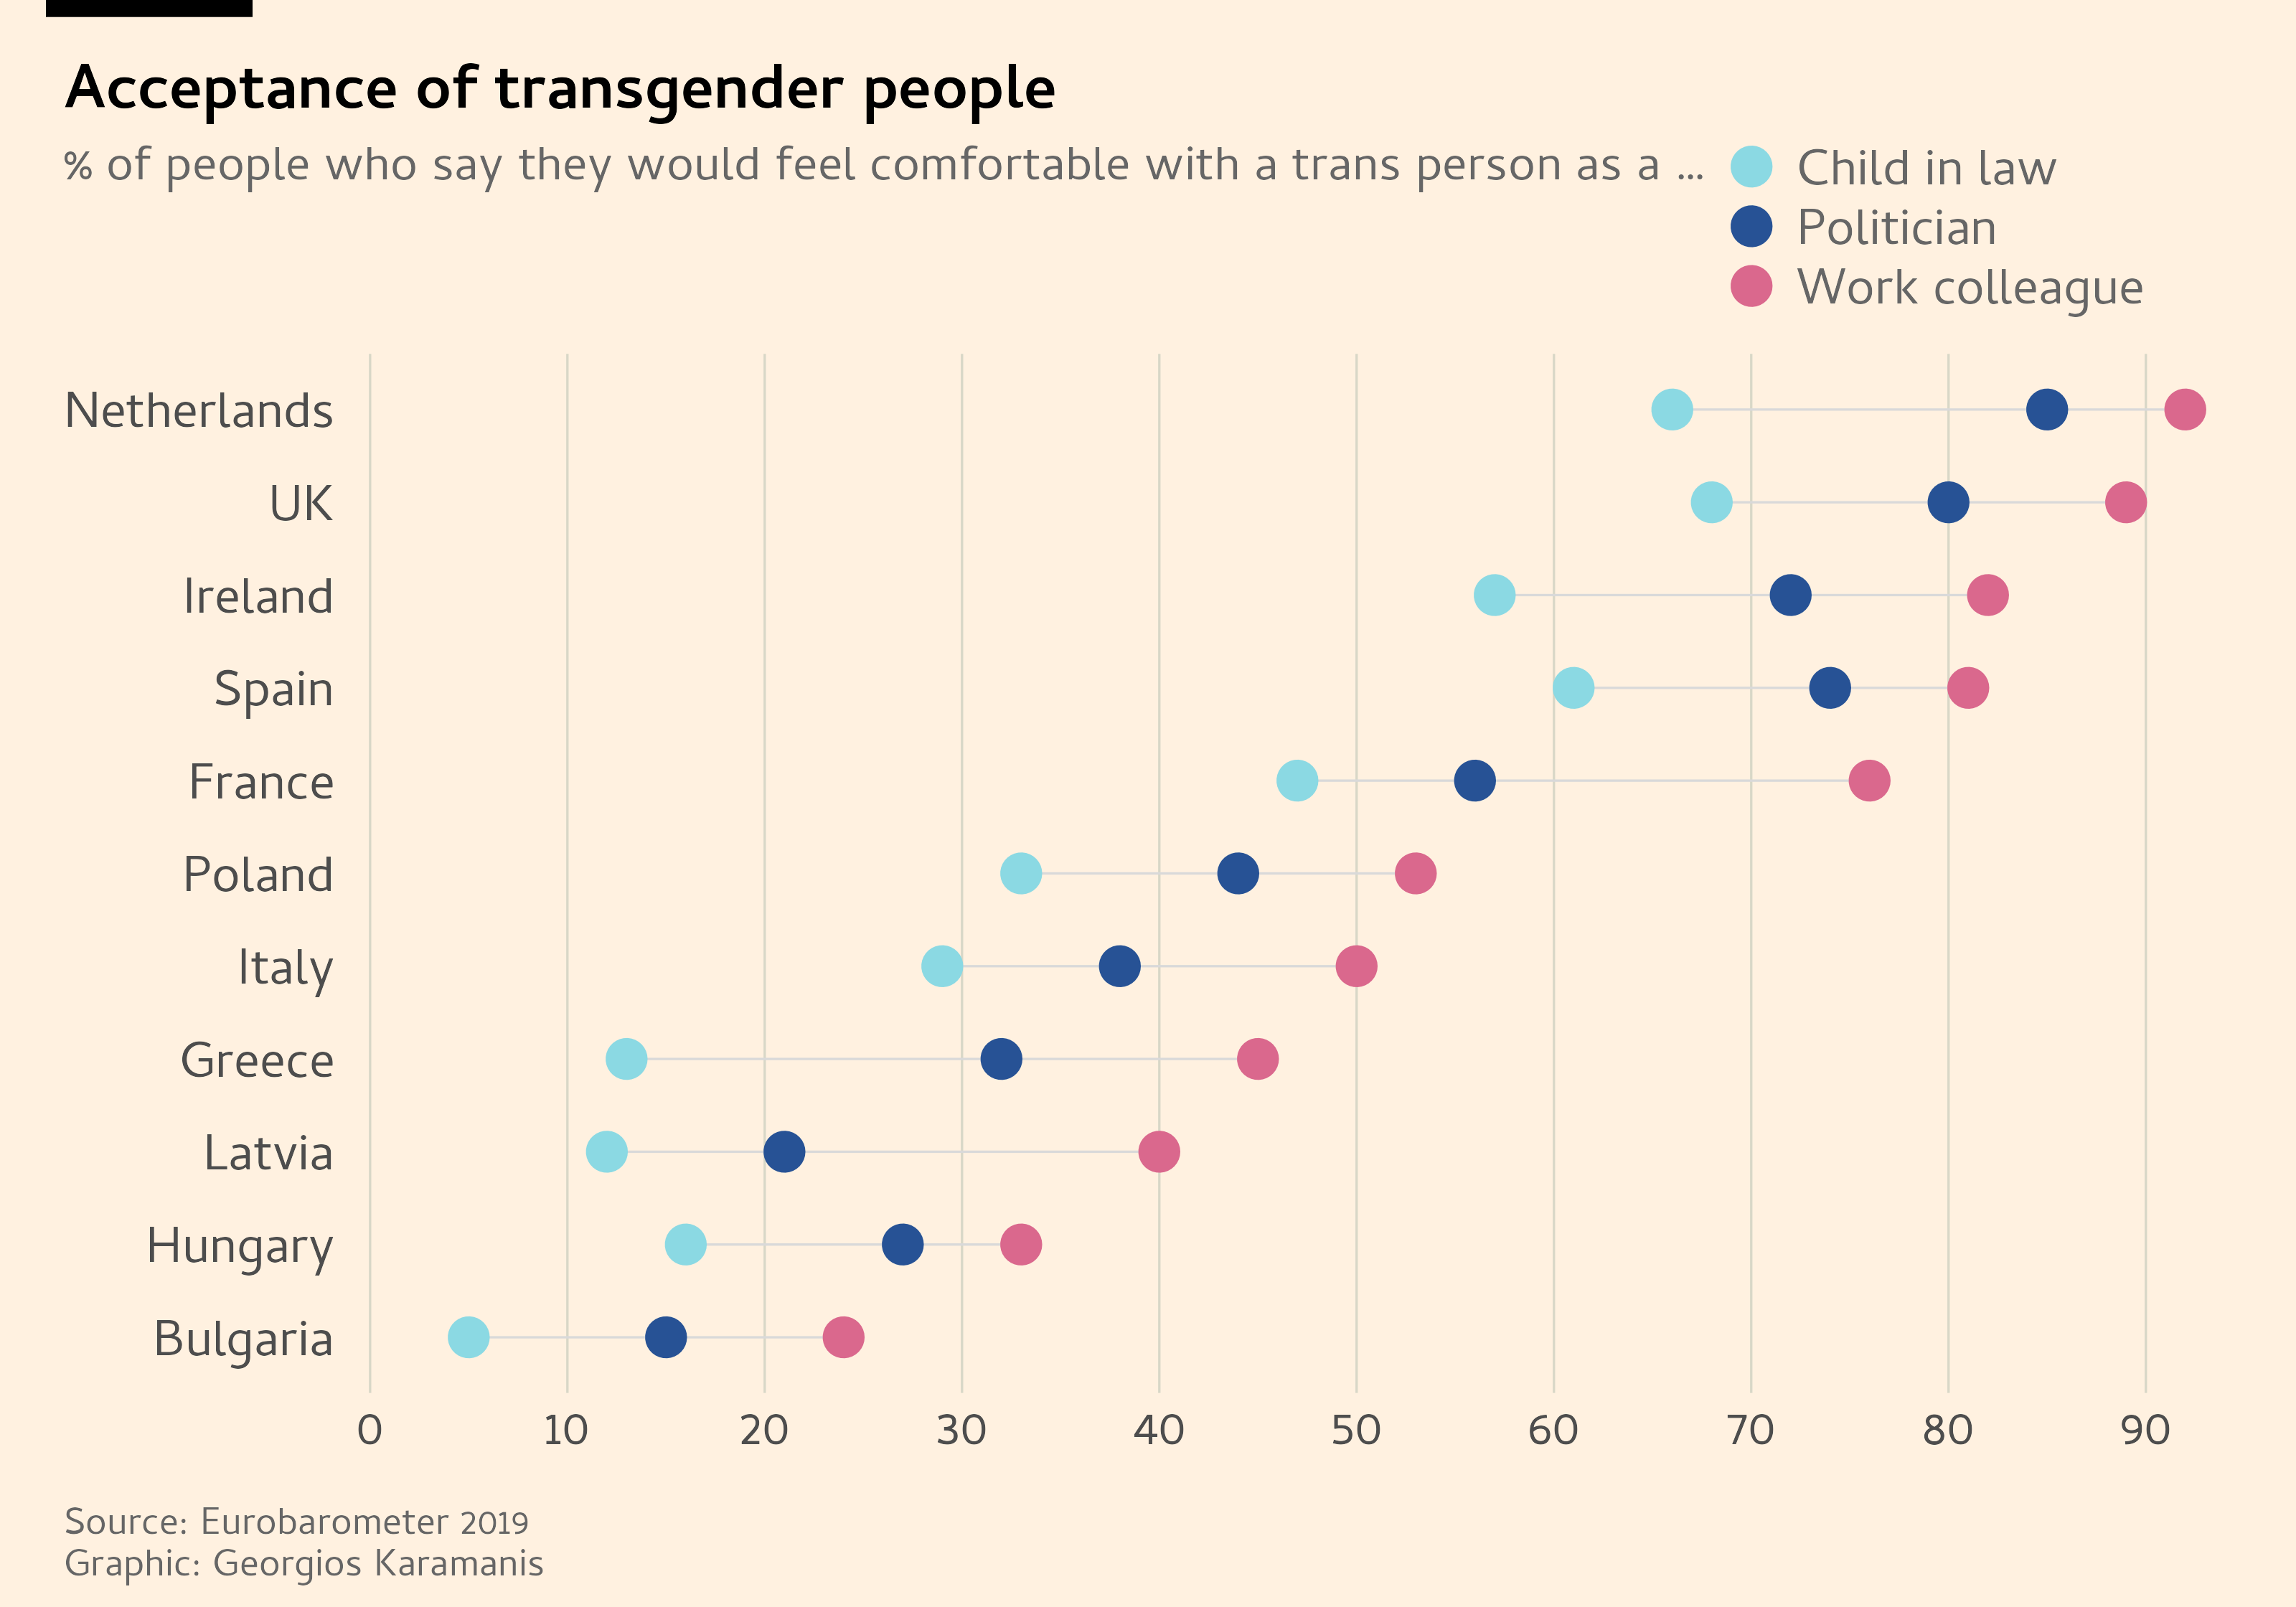

Reproduce this figure in R.
library(tidyverse)
library(camcorder)
library(cowplot)

gg_record(dir = here::here("2022/30daychart-temp/"), device = "png", width = 10, height = 7, units = "in", dpi = 320)

# Sheets with questions
# Highest elected position
# QC6R.10

# Colleague
# QC12R.11

# "Child-in-law"
# QC13R.11

countries <- data.frame(
  code = c("NL", "UK", "IE", "ES", "FR", "PL", "IT", "EL", "LT", "HU", "BG"),
  name = c("Netherlands", "UK", "Ireland", "Spain", "France", "Poland", "Italy", "Greece", "Latvia", "Hungary", "Bulgaria")
  )

readin_data <- function(sheet) {
  readxl::read_xls(here::here("2022/data/ebs_493_volume_A.xls.xls"), sheet = sheet, skip = 8) %>% 
  janitor::clean_names() %>% 
  filter(x1 == "Total 'Comfortable'") %>% 
  mutate(across(2:last_col(), ~as.numeric(.x) * 100)) %>% 
  pivot_longer(2:last_col(), names_to = "country", values_to = "pct") %>% 
  mutate(country = toupper(country)) %>% 
  filter(country %in% countries$code) %>% 
  mutate(country = fct_relevel(country, rev(countries$code)))
  }

politician <- readin_data("QC6R.10") %>% 
  mutate(person = "Politician")

colleague <- readin_data("QC12R.11") %>% 
  mutate(person = "Work colleague")

childinlaw <- readin_data("QC13R.11")  %>% 
  mutate(person = "Child in law")

all_people <- bind_rows(politician, colleague, childinlaw)

lines_df <- childinlaw %>% 
  left_join(colleague, by = "country")

f1 <- "Cambay"

p <- ggplot() +
  geom_segment(data = lines_df, aes(x = pct.x, xend = pct.y, y = country, yend = country), color = "grey85", size = 0.35) +
  geom_point(data = all_people, aes(x = pct, y = country, color = person), size = 5.5) +
  scale_x_continuous(breaks = seq(0, 90, 10), limits = c(0, 92), expand = expansion(add = c(1, 4))) +
  scale_y_discrete(labels = rev(countries$name)) +
  scale_color_manual(values = c("#8BD9E3", "#275295", "#DA688D")) +
  guides(color = guide_legend(byrow = TRUE)) +
  labs(
    title = "Acceptance of transgender people",
    subtitle = "% of people who say they would feel comfortable with a trans person as a …",
    caption = "Source: Eurobarometer 2019\nGraphic: Georgios Karamanis"
  ) +
  theme_minimal(base_family = f1) +
  theme(
    legend.position = c(0.83, 1.125),
    legend.text = element_text(size = 16, color = "grey40"),
    legend.spacing.y = unit(0.1, "line"),
    legend.title = element_blank(),
    plot.background = element_rect(fill = "#FFF1E0", color = NA),
    panel.grid.major.y = element_blank(),
    panel.grid.minor.x = element_blank(),
    panel.grid.major.x = element_line(color = "#D8D7C7", size = 0.35),
    axis.title = element_blank(),
    axis.text = element_text(size = 16),
    plot.title.position = "plot",
    plot.caption.position = "plot",
    plot.title = element_text(face = "bold", size = 20, margin = margin(10, 0, 0, 0)),
    plot.subtitle = element_text(size = 15.5, margin = margin(12, 0, 55, 0), color = "grey40"),
    plot.caption = element_text(size = 12, hjust = 0, margin = margin(20, 0, 0, 0), color = "grey40"),
    plot.margin = margin(10, 10, 10, 20)
  )

l <- ggplot() +
  geom_segment(aes(x = 0.2, xend = 1.1, y = 7, yend = 7), size = 5) +
  xlim(0, 10) +
  ylim(0, 7) +
  coord_cartesian(expand = FALSE) +
  theme_void()

ggdraw(p) +
  draw_plot(l)
  
